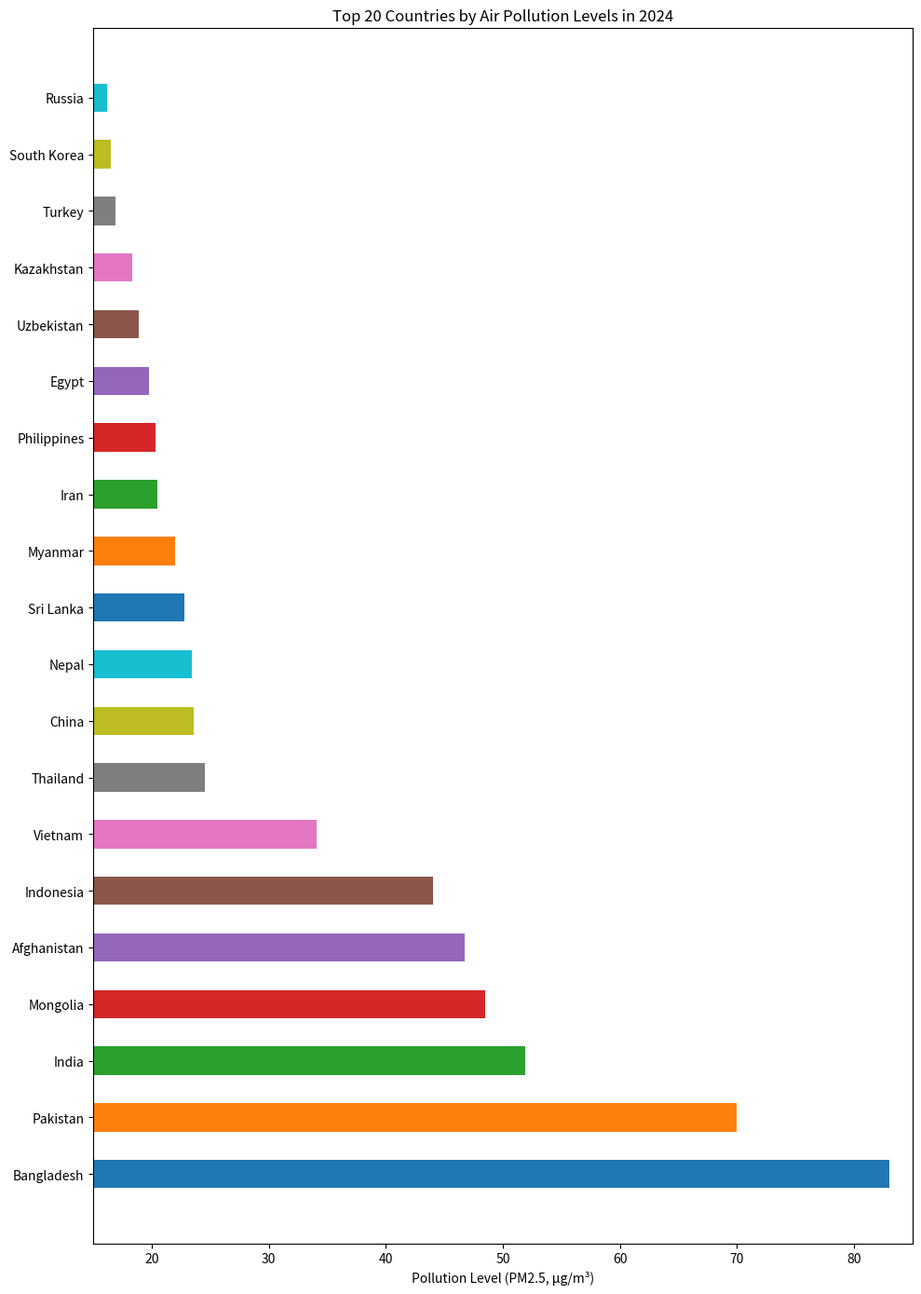

Python code for this plot:

import matplotlib.pyplot as plt

# Data
countries = [
    'Bangladesh', 'Pakistan', 'India', 'Mongolia', 'Afghanistan', 
    'Indonesia', 'Vietnam', 'Thailand', 'China', 'Nepal', 
    'Sri Lanka', 'Myanmar', 'Iran', 'Philippines', 'Egypt', 
    'Uzbekistan', 'Kazakhstan', 'Turkey', 'South Korea', 'Russia'
]
pollution_levels = [
    83.0, 70.0, 51.9, 48.5, 46.7, 
    44.0, 34.1, 24.5, 23.6, 23.4, 
    22.8, 22.0, 20.5, 20.3, 19.8, 
    18.9, 18.3, 16.9, 16.5, 16.2
]
colors = [
    '#1f77b4', '#ff7f0e', '#2ca02c', '#d62728', '#9467bd',
    '#8c564b', '#e377c2', '#7f7f7f', '#bcbd22', '#17becf',
    '#1f77b4', '#ff7f0e', '#2ca02c', '#d62728', '#9467bd',
    '#8c564b', '#e377c2', '#7f7f7f', '#bcbd22', '#17becf'
]

# Figure size
plt.figure(figsize=(10, 14))

# Horizontal bar chart
plt.barh(countries, pollution_levels, color=colors, height=0.5)

# Labeling
plt.xlabel('Pollution Level (PM2.5, µg/m³)')
plt.title('Top 20 Countries by Air Pollution Levels in 2024')

# Set y-axis limit to truncate the chart
plt.xlim(15, 85)

# Adjust layout to ensure title and labels fit
plt.tight_layout()

# Show plot
plt.show()
